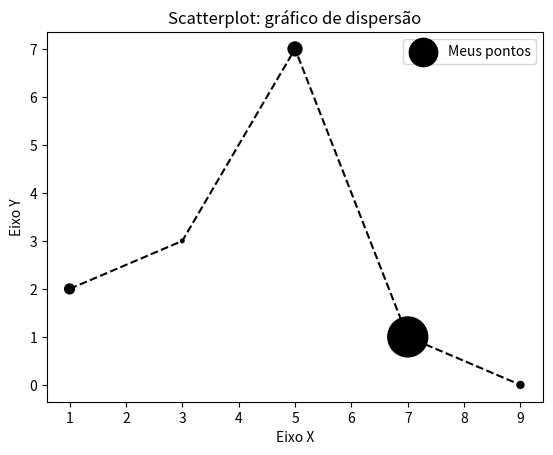

This figure's Python source:
# Visualização de dados em Python
import matplotlib.pyplot as plt

x = [1, 3, 5, 7, 9]
y = [2, 3, 7, 1, 0]
z = [200, 25, 400, 3300, 100]

titulo = "Scatterplot: gráfico de dispersão"
eixox = "Eixo X"
eixoy = "Eixo Y"

# Legendas
plt.title(titulo)
plt.xlabel(eixox)
plt.ylabel(eixoy)

plt.plot(x, y, color="#000000", linestyle="--")
plt.scatter(x, y, label="Meus pontos", color="k", marker=".", s=z)
plt.legend()

#plt.show()
plt.savefig("figura1.png", dpi=300)